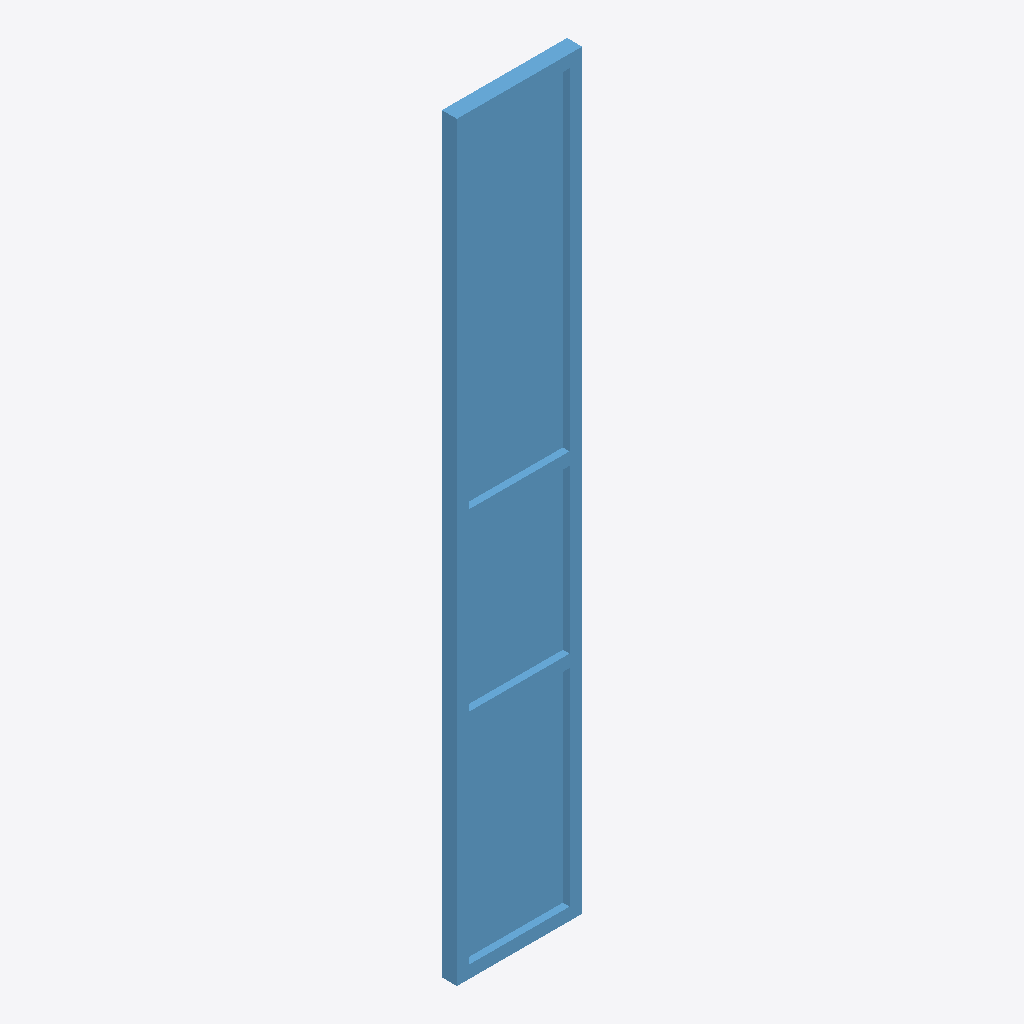
Isometric view of an IFC building model (IFC-SPF (STEP), schema IFC4, length unit millimetre), seen from the south-west, elements coloured by IFC class: 1 window (light blue).
Extent 0.5 m × 0.1 m × 3.0 m (x, y, z). Elements (1): 1 IfcWindow.

HEADER;
FILE_DESCRIPTION(('ViewDefinition [CoordinationView]'),'2;1');
FILE_NAME('','2025-04-16T18:47:00',(),(),'IfcOpenShell 0.7.0','IfcOpenShell 0.7.0','');
FILE_SCHEMA(('IFC4'));
ENDSEC;
DATA;
#1=IFCPROJECT('0ioYdNZqL9whsuVHwydpq1',$,'My Project',$,$,$,$,(#71),#45);
#130=IFCSITE('2UVnM6Z1bDpP5Z9BnLcPoT',#129,'My Site',$,$,$,$,$,$,$,$,$,$,$);
#128=IFCWINDOW('2N9bMBNJjDnfszldKZDg$q',#51,$,$,$,#139,#127,$,3000.0,499.999999999999,.WINDOW.,.NOTDEFINED.,$);
ENDSEC;
